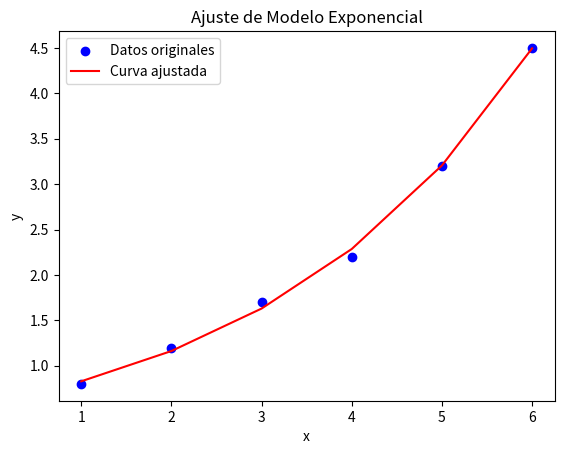

Here is the Python script that generated this plot:
import numpy as np
import matplotlib.pyplot as plt


x = np.array([1, 2, 3, 4, 5, 6])
y = np.array([0.8, 1.2, 1.7, 2.2, 3.2, 4.5])


Y = np.log(y)

n = len(x)
sum_x = np.sum(x)
sum_Y = np.sum(Y)
sum_xy = np.sum(x * Y)
sum_x2 = np.sum(x ** 2)


b = (n * sum_xy - sum_x * sum_Y) / (n * sum_x2 - sum_x ** 2)
A = (sum_Y - b * sum_x) / n


a = np.exp(A)


print(f"Modelo exponencial ajustado: y = {a:.4f} * e^({b:.4f}x)")


plt.scatter(x, y, label='Datos originales', color='blue')
plt.plot(x, a * np.exp(b * x), label='Curva ajustada', color='red')
plt.xlabel('x')
plt.ylabel('y')
plt.title('Ajuste de Modelo Exponencial')
plt.legend()
plt.show()
